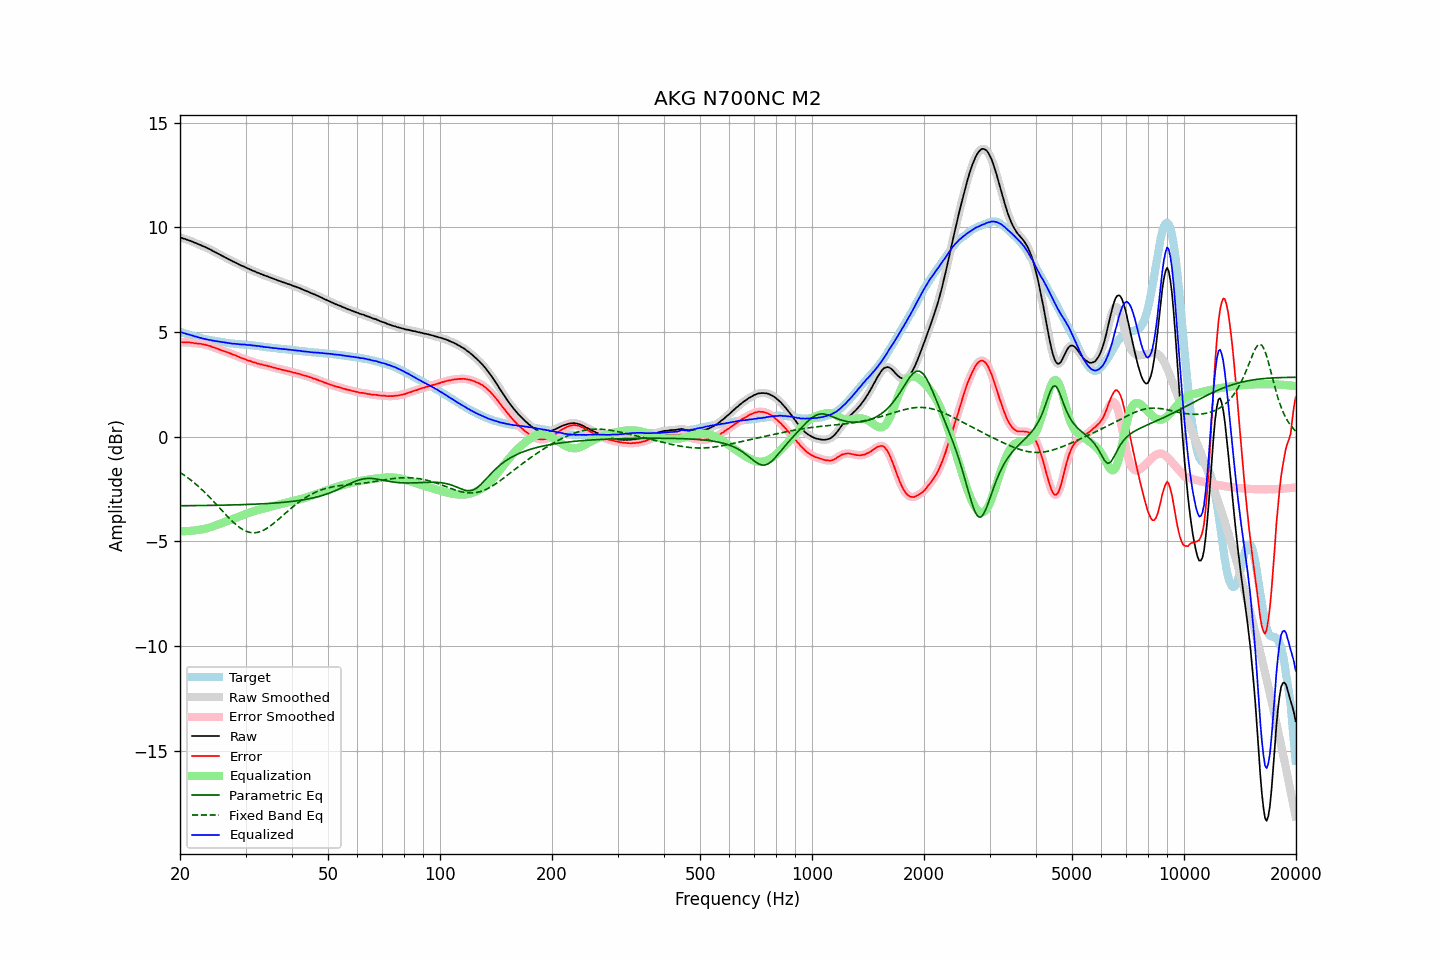

Source data for this figure (header and first rows):
frequency, raw, error, smoothed, error_smoothed, equalization, parametric_eq, fixed_band_eq, equalized_raw, equalized_smoothed, target
20.00, 9.52, 4.51, 9.52, 4.51, -4.51, -3.29, -1.70, 5.00, 5.01, 5.01
20.20, 9.50, 4.51, 9.49, 4.51, -4.51, -3.29, -1.75, 4.98, 4.98, 4.99
20.40, 9.47, 4.51, 9.47, 4.51, -4.51, -3.29, -1.80, 4.96, 4.96, 4.96
20.61, 9.45, 4.51, 9.44, 4.51, -4.51, -3.29, -1.86, 4.94, 4.93, 4.94
20.81, 9.42, 4.50, 9.42, 4.51, -4.50, -3.29, -1.91, 4.91, 4.91, 4.91
21.02, 9.39, 4.50, 9.39, 4.50, -4.50, -3.29, -1.97, 4.89, 4.89, 4.88
21.23, 9.37, 4.50, 9.36, 4.50, -4.49, -3.29, -2.02, 4.87, 4.87, 4.86
21.44, 9.34, 4.49, 9.33, 4.49, -4.49, -3.29, -2.09, 4.85, 4.85, 4.84
21.66, 9.31, 4.48, 9.31, 4.48, -4.48, -3.29, -2.15, 4.83, 4.82, 4.82
21.87, 9.27, 4.46, 9.27, 4.47, -4.47, -3.29, -2.21, 4.79, 4.80, 4.80
22.09, 9.25, 4.46, 9.24, 4.46, -4.46, -3.29, -2.27, 4.78, 4.78, 4.78
22.31, 9.21, 4.44, 9.21, 4.45, -4.45, -3.29, -2.34, 4.75, 4.76, 4.76
22.54, 9.18, 4.44, 9.18, 4.44, -4.44, -3.28, -2.41, 4.73, 4.73, 4.73
22.76, 9.15, 4.43, 9.14, 4.43, -4.43, -3.28, -2.48, 4.72, 4.71, 4.71
22.99, 9.11, 4.42, 9.11, 4.42, -4.42, -3.28, -2.55, 4.69, 4.69, 4.69
23.22, 9.08, 4.41, 9.08, 4.40, -4.40, -3.28, -2.62, 4.67, 4.68, 4.67
23.45, 9.05, 4.39, 9.04, 4.38, -4.38, -3.28, -2.70, 4.66, 4.66, 4.66
23.69, 9.01, 4.37, 9.01, 4.37, -4.36, -3.28, -2.78, 4.64, 4.64, 4.64
23.92, 8.97, 4.34, 8.97, 4.34, -4.34, -3.28, -2.85, 4.62, 4.63, 4.63
24.16, 8.94, 4.33, 8.93, 4.32, -4.32, -3.28, -2.93, 4.62, 4.61, 4.61
24.40, 8.89, 4.29, 8.89, 4.29, -4.29, -3.28, -3.01, 4.59, 4.60, 4.60
24.65, 8.85, 4.26, 8.85, 4.26, -4.26, -3.27, -3.10, 4.58, 4.58, 4.59
24.89, 8.81, 4.24, 8.80, 4.23, -4.24, -3.27, -3.18, 4.57, 4.57, 4.57
25.14, 8.77, 4.21, 8.77, 4.21, -4.21, -3.27, -3.26, 4.56, 4.56, 4.56
25.39, 8.73, 4.18, 8.73, 4.18, -4.18, -3.27, -3.34, 4.54, 4.55, 4.55
25.65, 8.69, 4.15, 8.69, 4.15, -4.15, -3.27, -3.43, 4.53, 4.53, 4.53
25.91, 8.65, 4.12, 8.65, 4.12, -4.13, -3.27, -3.51, 4.52, 4.52, 4.52
26.16, 8.61, 4.09, 8.61, 4.10, -4.10, -3.27, -3.60, 4.51, 4.51, 4.51
26.43, 8.57, 4.07, 8.57, 4.07, -4.07, -3.26, -3.68, 4.50, 4.50, 4.49
26.69, 8.53, 4.04, 8.53, 4.04, -4.04, -3.26, -3.76, 4.48, 4.48, 4.48
26.96, 8.49, 4.02, 8.49, 4.02, -4.01, -3.26, -3.84, 4.47, 4.47, 4.47
27.23, 8.45, 3.99, 8.45, 3.98, -3.99, -3.26, -3.92, 4.46, 4.46, 4.46
27.50, 8.41, 3.96, 8.41, 3.95, -3.96, -3.26, -4.00, 4.45, 4.45, 4.45
27.77, 8.37, 3.92, 8.37, 3.93, -3.93, -3.25, -4.07, 4.44, 4.44, 4.45
28.05, 8.34, 3.90, 8.33, 3.90, -3.89, -3.25, -4.14, 4.44, 4.44, 4.44
28.33, 8.30, 3.87, 8.30, 3.87, -3.86, -3.25, -4.21, 4.43, 4.43, 4.43
28.62, 8.26, 3.83, 8.26, 3.83, -3.83, -3.25, -4.27, 4.42, 4.42, 4.43
28.90, 8.22, 3.80, 8.22, 3.80, -3.80, -3.25, -4.33, 4.41, 4.41, 4.41
29.19, 8.18, 3.76, 8.18, 3.77, -3.77, -3.24, -4.38, 4.40, 4.41, 4.41
29.48, 8.15, 3.74, 8.15, 3.74, -3.74, -3.24, -4.43, 4.40, 4.40, 4.40
29.78, 8.12, 3.72, 8.11, 3.71, -3.71, -3.24, -4.47, 4.40, 4.40, 4.40
30.08, 8.08, 3.69, 8.08, 3.68, -3.68, -3.24, -4.51, 4.39, 4.39, 4.39
30.38, 8.04, 3.65, 8.04, 3.66, -3.66, -3.23, -4.54, 4.38, 4.39, 4.39
30.68, 8.01, 3.63, 8.01, 3.63, -3.63, -3.23, -4.56, 4.38, 4.38, 4.38
30.99, 7.98, 3.61, 7.97, 3.60, -3.60, -3.23, -4.58, 4.37, 4.37, 4.37
31.30, 7.94, 3.57, 7.94, 3.58, -3.58, -3.22, -4.58, 4.36, 4.36, 4.36
31.61, 7.91, 3.55, 7.91, 3.55, -3.55, -3.22, -4.59, 4.35, 4.35, 4.35
31.93, 7.88, 3.53, 7.87, 3.53, -3.53, -3.22, -4.58, 4.35, 4.34, 4.34
32.24, 7.84, 3.50, 7.84, 3.50, -3.51, -3.21, -4.57, 4.33, 4.34, 4.34
32.57, 7.82, 3.49, 7.81, 3.48, -3.48, -3.21, -4.55, 4.33, 4.33, 4.33
32.89, 7.78, 3.46, 7.78, 3.46, -3.46, -3.21, -4.53, 4.31, 4.32, 4.32
33.22, 7.76, 3.45, 7.75, 3.44, -3.45, -3.20, -4.50, 4.31, 4.30, 4.31
33.55, 7.72, 3.42, 7.72, 3.43, -3.43, -3.20, -4.46, 4.29, 4.29, 4.29
33.89, 7.69, 3.40, 7.69, 3.41, -3.41, -3.19, -4.42, 4.28, 4.28, 4.28
34.23, 7.67, 3.40, 7.66, 3.39, -3.39, -3.19, -4.37, 4.28, 4.27, 4.27
34.57, 7.64, 3.37, 7.64, 3.37, -3.37, -3.18, -4.32, 4.27, 4.27, 4.27
34.92, 7.61, 3.35, 7.61, 3.35, -3.35, -3.18, -4.27, 4.26, 4.26, 4.26
35.27, 7.58, 3.33, 7.58, 3.33, -3.33, -3.17, -4.21, 4.25, 4.25, 4.24
35.62, 7.55, 3.31, 7.55, 3.31, -3.31, -3.17, -4.15, 4.24, 4.24, 4.24
35.97, 7.52, 3.29, 7.52, 3.29, -3.29, -3.16, -4.09, 4.23, 4.23, 4.23
... 635 more rows
